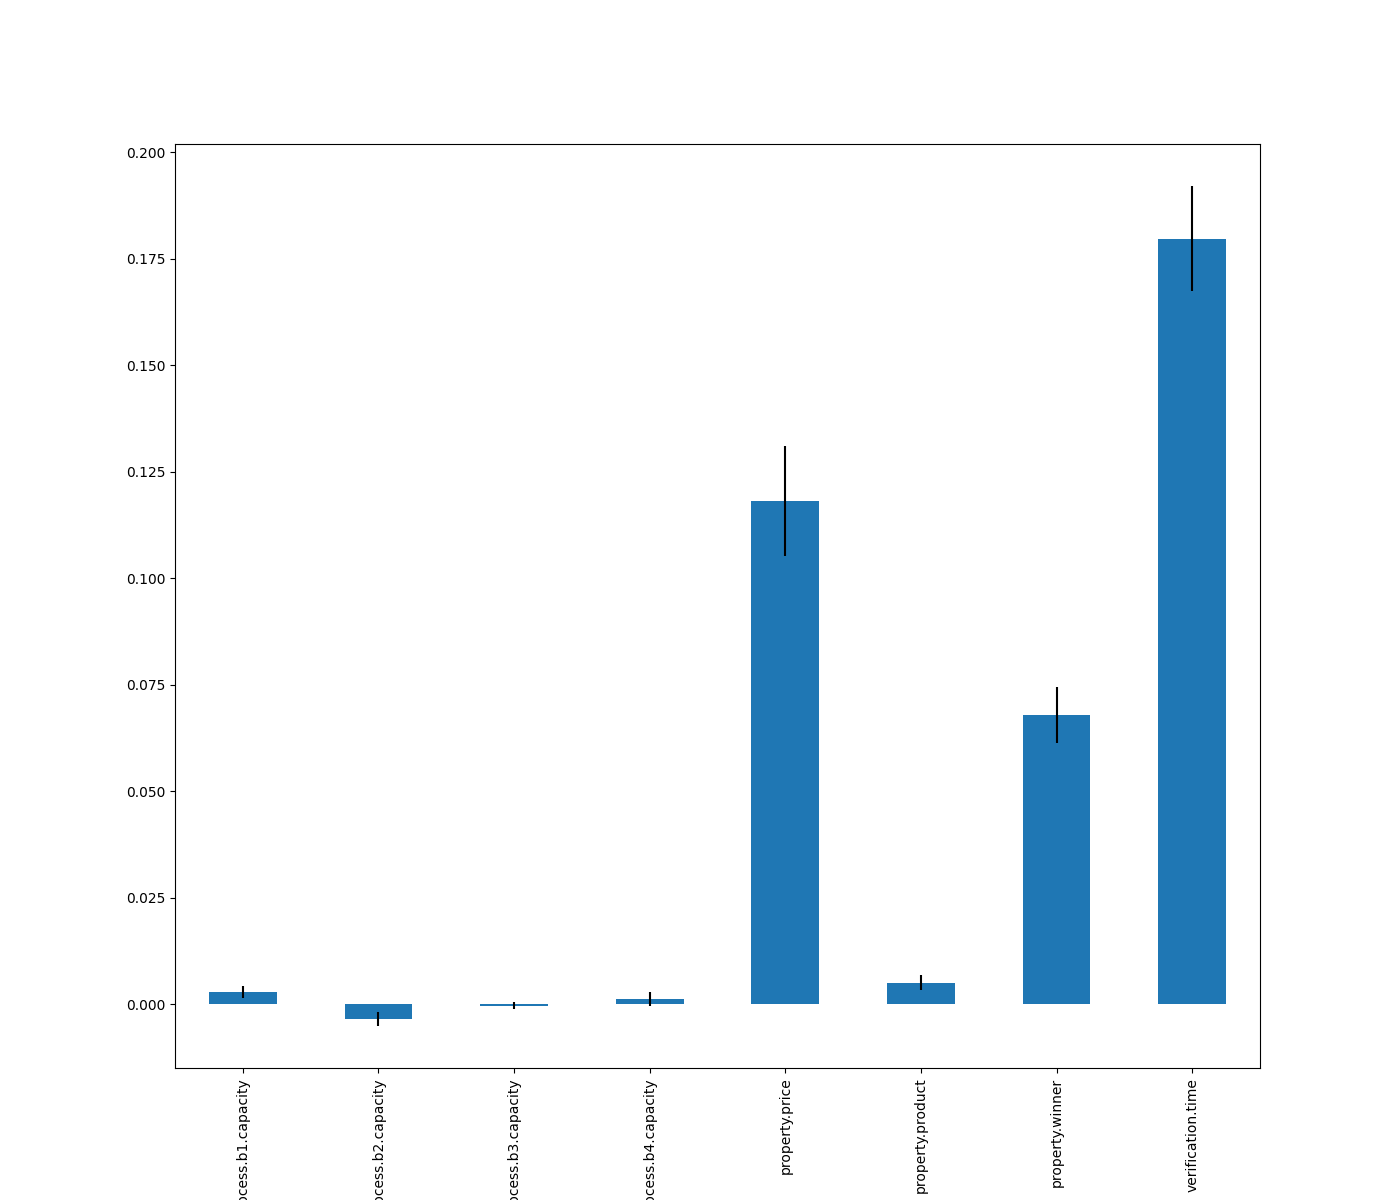

The file beside this chart, header and first rows:
, 0
verification.time, 0.1797
property.price, 0.1181
property.winner, 0.06797
property.product, 0.005134
process.b1.capacity, 0.002934
